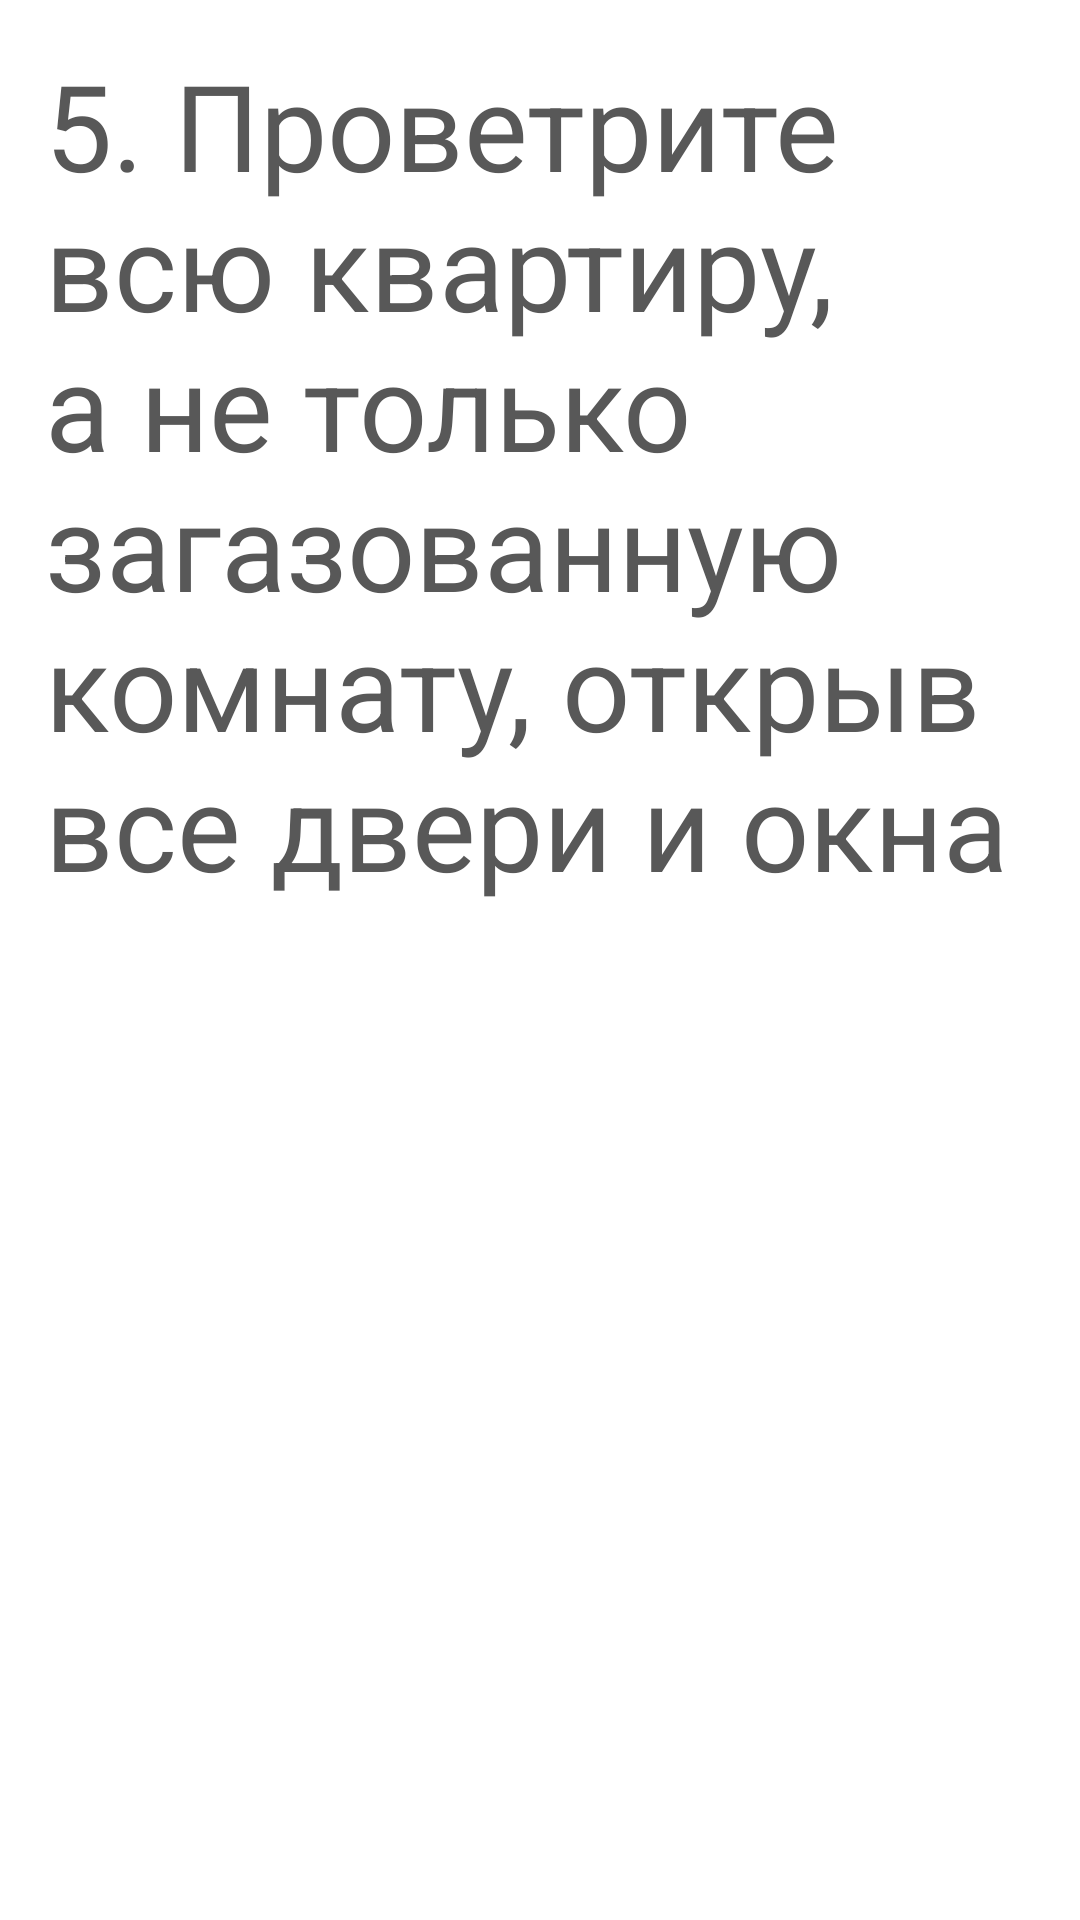

Layout XML and referenced resources for this Android screen:
<!-- AndroidManifest.xml: application theme Theme.Design.NoActionBar -->
<!-- res/layout/gasleak_05.xml -->
<?xml version="1.0" encoding="utf-8"?>
<ScrollView xmlns:android="http://schemas.android.com/apk/res/android"
    xmlns:tools="http://schemas.android.com/tools"
    android:layout_width="match_parent"
    android:layout_height="match_parent"
    android:background="@color/white"
    tools:context=".fragments.Earthquake_01">

    <FrameLayout
        android:layout_width="match_parent"
        android:layout_height="match_parent">

        <TextView
            android:layout_width="match_parent"
            android:layout_height="match_parent"
            android:layout_gravity="center_horizontal"
            android:layout_margin="15dp"
            android:gravity="center_horizontal"
            android:text="5. Проветрите всю квартиру, а не только загазованную комнату, открыв все двери и окна"
            android:textAlignment="viewStart"
            android:textColor="#585858"
            android:textSize="40dp"
            tools:ignore="RtlCompat" />
    </FrameLayout>
</ScrollView>
<!-- resources referenced by this layout -->
<resources>

  <!-- not gathered from this repository: default colours our renderer supplied (Android Studio template values) -->
  <color name="white">#FFFFFFFF</color>
</resources>
